Dataset: tumorous_and_nontumorous (GitHub, Codster7SH/Brain-tumore-Prediction-model). Classes: non-tumorous, tumorous.

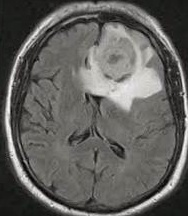
Label: tumorous

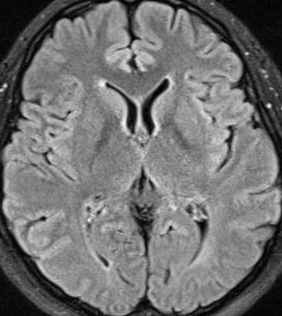
Label: non-tumorous

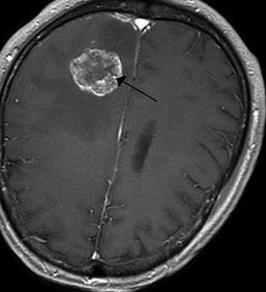
Label: tumorous

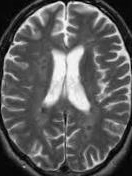
Label: non-tumorous

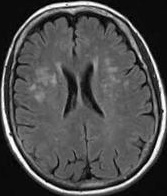
Label: non-tumorous

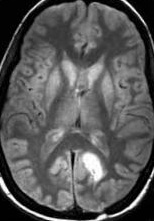
Label: tumorous
